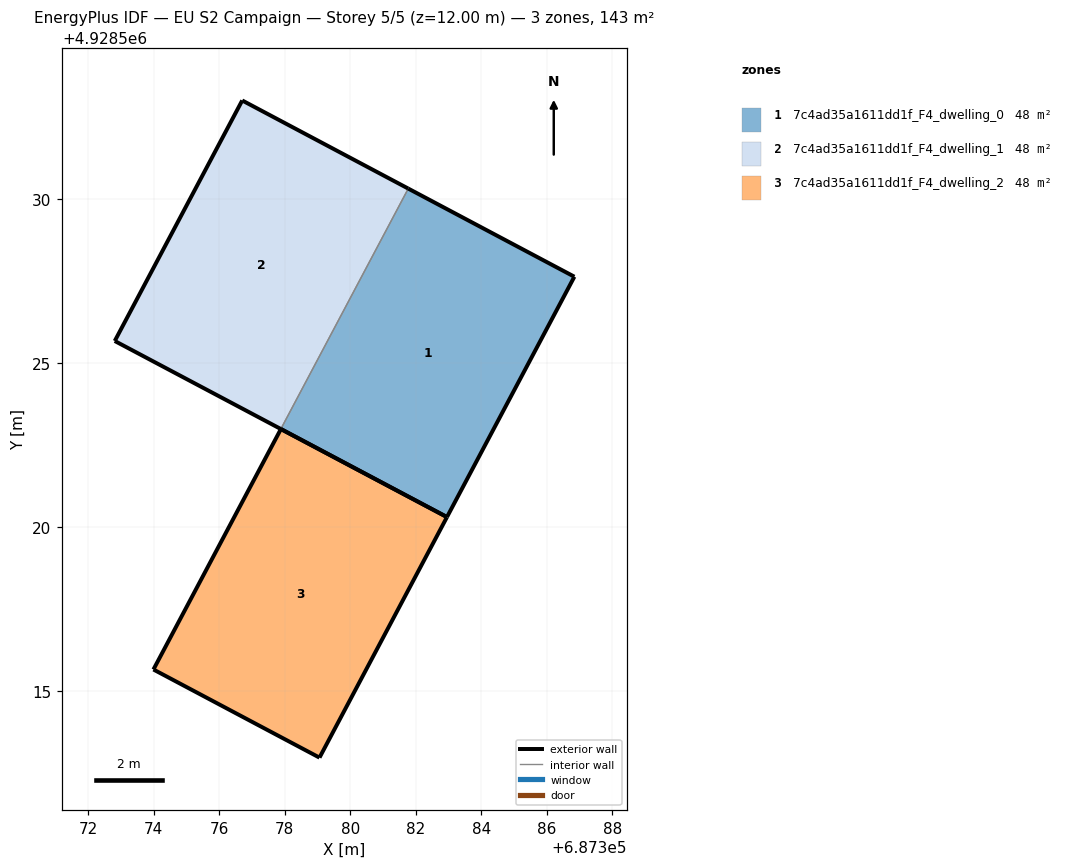
=== STOREY PLAN SPEC (per zone: floor XY polygon, exterior-wall plan segments, windows/doors) ===
zone 1: 7c4ad35a1611dd1f_F4_dwelling_0  (47.7 m²)
  floor: (687382.95, 4928520.31) (687386.84, 4928527.64) (687381.77, 4928530.33) (687377.88, 4928522.99)
  exterior wall: (687381.77, 4928530.33) – (687386.84, 4928527.64)  [5.7 m]
  exterior wall: (687386.84, 4928527.64) – (687382.95, 4928520.31)  [8.3 m]
  exterior wall: (687382.95, 4928520.31) – (687377.88, 4928522.99)  [5.7 m]
  interior walls: 1
zone 2: 7c4ad35a1611dd1f_F4_dwelling_1  (47.7 m²)
  floor: (687377.88, 4928522.99) (687381.77, 4928530.33) (687376.70, 4928533.02) (687372.81, 4928525.68)
  exterior wall: (687376.70, 4928533.02) – (687381.77, 4928530.33)  [5.7 m]
  exterior wall: (687377.88, 4928522.99) – (687372.81, 4928525.68)  [5.7 m]
  exterior wall: (687372.81, 4928525.68) – (687376.70, 4928533.02)  [8.3 m]
  interior walls: 1
zone 3: 7c4ad35a1611dd1f_F4_dwelling_2  (47.7 m²)
  floor: (687379.06, 4928512.96) (687382.95, 4928520.31) (687377.88, 4928522.99) (687373.99, 4928515.65)
  exterior wall: (687379.06, 4928512.96) – (687373.99, 4928515.65)  [5.7 m]
  exterior wall: (687373.99, 4928515.65) – (687377.88, 4928522.99)  [8.3 m]
  exterior wall: (687377.88, 4928522.99) – (687382.95, 4928520.31)  [5.7 m]
  exterior wall: (687382.95, 4928520.31) – (687379.06, 4928512.96)  [8.3 m]

=== DERIVED (storey summary) ===
Building: EU S2 Campaign
Storey: 5 of 5  (floor level z = 12.00 m)
Storey gross floor area: 143.0 m²
Zones on this storey: 3
  - 7c4ad35a1611dd1f_F4_dwelling_0: floor 47.7 m²; exterior wall 19.8 m (59.3 m²); WWR 0.0%
  - 7c4ad35a1611dd1f_F4_dwelling_1: floor 47.7 m²; exterior wall 19.8 m (59.4 m²); WWR 0.0%
  - 7c4ad35a1611dd1f_F4_dwelling_2: floor 47.7 m²; exterior wall 28.1 m (84.3 m²); WWR 0.0%
Zone adjacency (shared interzone walls):
  - 7c4ad35a1611dd1f_F4_dwelling_0 ↔ 7c4ad35a1611dd1f_F4_dwelling_1